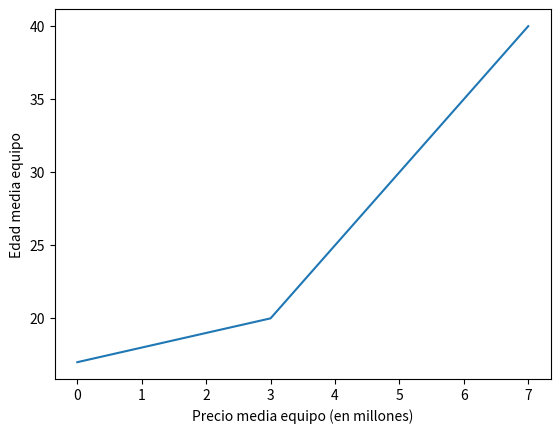

Write Python code to recreate this figure.
import matplotlib.pyplot as plt
plt.plot([17,18,19,20,25,30,35,40])
plt.ylabel('Edad media equipo')
plt.xlabel('Precio media equipo (en millones)')
plt.show()

#hacemos una gráfica para cada equipo y abajo sumamos el valor del equipo
#y tambien cogemos las edades del equipo y hacemos la media
#con la media de la edad y el valor de todos los jugadores mostramos la gráfica
